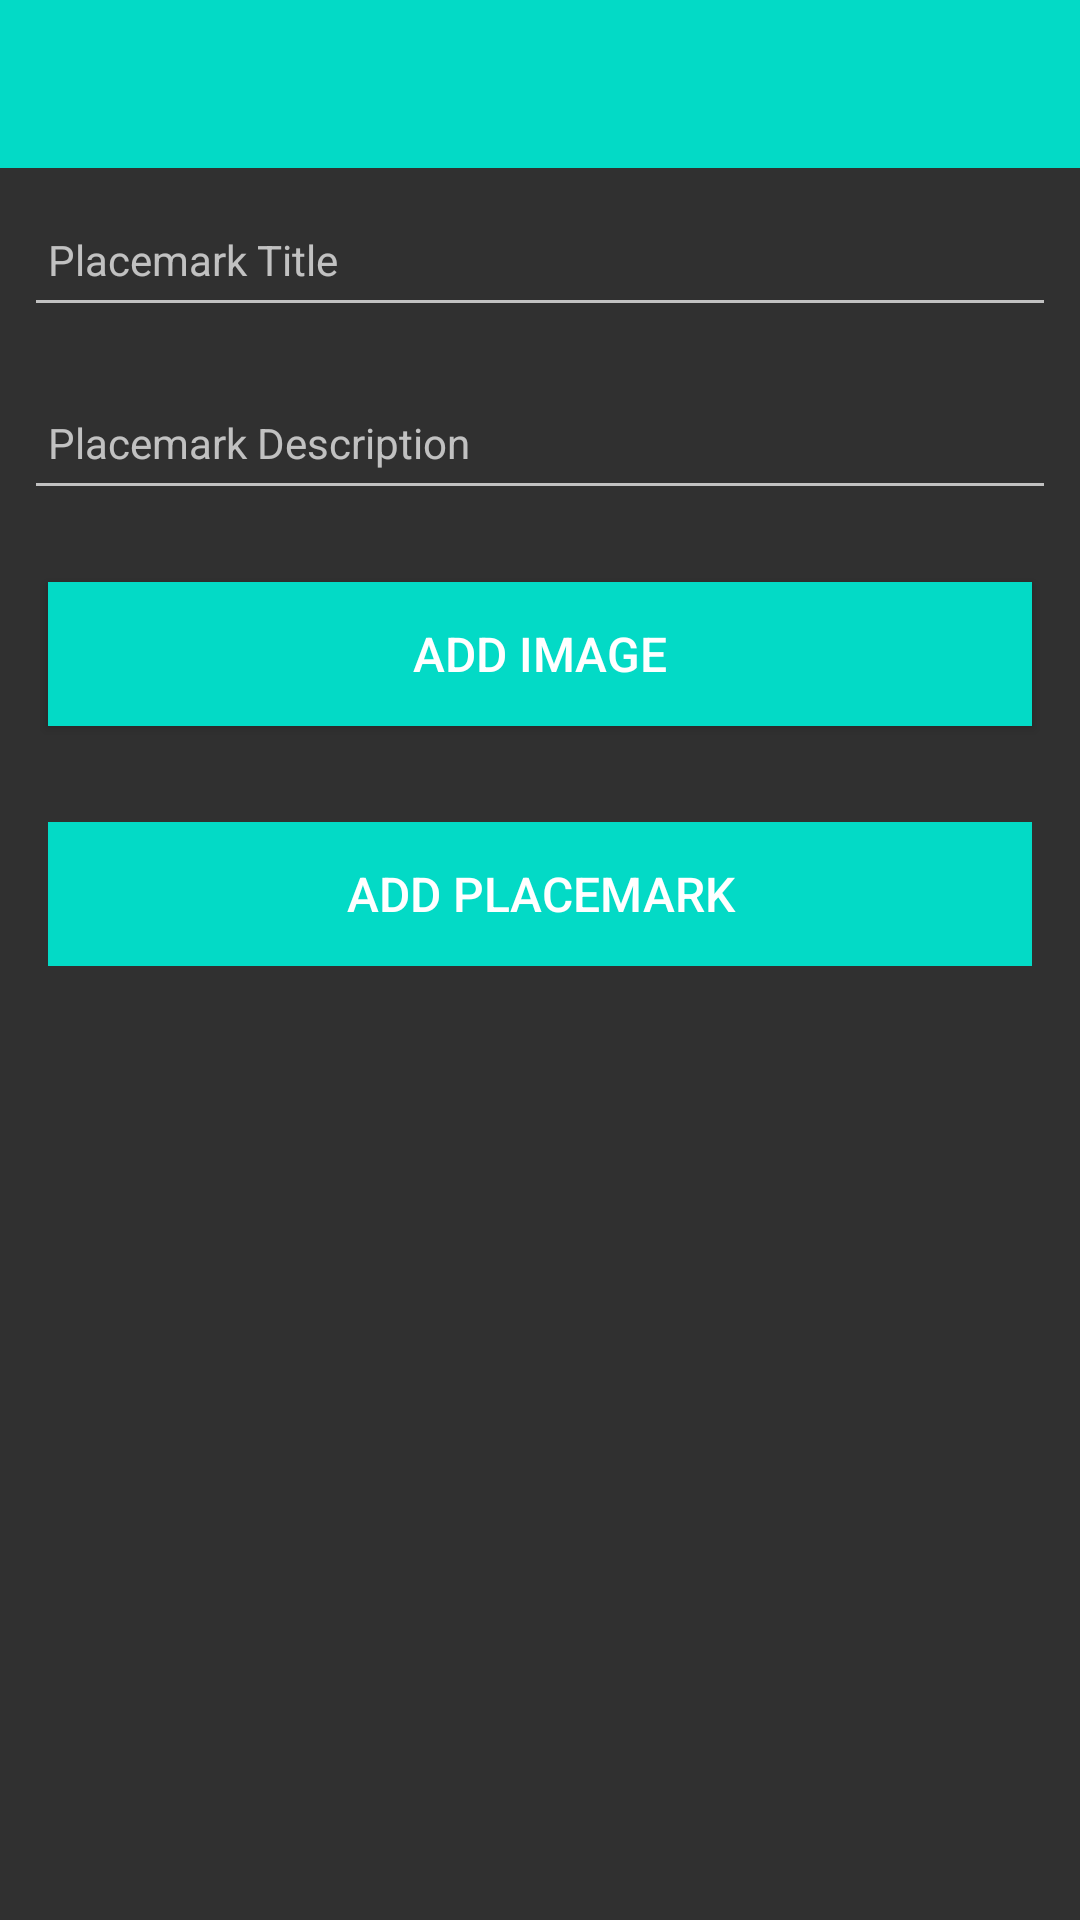

Here is an Android app screen rendered from its layout file. Give the layout XML and the strings, colors and styles it references.
<!-- AndroidManifest.xml: application theme Placemark -->
<!-- res/layout/activity_placemark.xml -->
<?xml version="1.0" encoding="utf-8"?>
<androidx.constraintlayout.widget.ConstraintLayout
    xmlns:android="http://schemas.android.com/apk/res/android"
    xmlns:app="http://schemas.android.com/apk/res-auto"
    xmlns:tools="http://schemas.android.com/tools"
    android:layout_width="match_parent"
    android:layout_height="match_parent"
    tools:context=".activities.PlacemarkActivity">

    <RelativeLayout
        android:layout_width="match_parent"
        android:layout_height="wrap_content"
        app:layout_constraintBottom_toBottomOf="parent"
        app:layout_constraintTop_toTopOf="parent">

        <com.google.android.material.appbar.AppBarLayout
            android:id="@+id/appBarLayout"
            android:layout_width="match_parent"
            android:layout_height="wrap_content"
            android:background="@color/design_default_color_secondary"
            android:fitsSystemWindows="true"
            app:elevation="0dip"
            app:theme="@style/ThemeOverlay.AppCompat.Dark.ActionBar">

            <androidx.appcompat.widget.Toolbar
                android:id="@+id/toolbarAdd"
                android:layout_width="match_parent"
                android:layout_height="wrap_content"
                app:titleTextColor="@color/design_default_color_on_primary" />
        </com.google.android.material.appbar.AppBarLayout>

        <ScrollView
            android:layout_width="match_parent"
            android:layout_height="match_parent"
            android:layout_below="@id/appBarLayout"
            android:fillViewport="true">

            <LinearLayout
                android:layout_width="match_parent"
                android:layout_height="wrap_content"
                android:orientation="vertical">

                <EditText
                    android:id="@+id/placemarkTitle"
                    android:layout_width="match_parent"
                    android:layout_height="45dp"
                    android:layout_margin="8dp"
                    android:autofillHints=""
                    android:hint="@string/hint_placemarkTitle"
                    android:inputType="text"
                    android:maxLength="25"
                    android:maxLines="1"
                    android:padding="8dp"
                    android:textColor="@color/white"
                    android:textSize="14sp" />

                <EditText
                    android:id="@+id/placemarkDescription"
                    android:layout_width="match_parent"
                    android:layout_height="45dp"
                    android:layout_margin="8dp"
                    android:autofillHints=""
                    android:hint="@string/hint_placemarkDescription"
                    android:inputType="text"
                    android:maxLength="25"
                    android:maxLines="1"
                    android:padding="8dp"
                    android:textColor="@color/white"
                    android:textSize="14sp" />
                <Button
                    android:id="@+id/chooseImage"
                    android:layout_width="match_parent"
                    android:layout_height="wrap_content"
                    android:layout_margin="16dp"
                    android:background="@color/design_default_color_secondary"
                    android:paddingBottom="8dp"
                    android:paddingTop="8dp"
                    android:text="@string/button_addImage"
                    android:textColor="@color/design_default_color_on_primary"
                    android:textSize="16sp"/>

                <ImageView
                    android:id="@+id/placemarkImage"
                    android:layout_width="match_parent"
                    android:layout_height="wrap_content"
                    app:srcCompat="@mipmap/ic_launcher"/>
                <Button
                    android:id="@+id/btnAdd"
                    android:layout_width="match_parent"
                    android:layout_height="wrap_content"
                    android:layout_margin="16dp"
                    android:background="@color/design_default_color_secondary"
                    android:paddingTop="8dp"
                    android:paddingBottom="8dp"
                    android:stateListAnimator="@null"
                    android:text="@string/button_addPlacemark"
                    android:textColor="@color/design_default_color_on_primary"
                    android:textSize="16sp" />
            </LinearLayout>
        </ScrollView>

    </RelativeLayout>
</androidx.constraintlayout.widget.ConstraintLayout>
<!-- resources referenced by this layout -->
<resources>
  <string name="button_addImage"> Add Image </string>
  <string name="button_addPlacemark">Add Placemark</string>
  <string name="hint_placemarkDescription">Placemark Description</string>
  <string name="hint_placemarkTitle">Placemark Title</string>
  <style name="Placemark" parent="Theme.AppCompat.NoActionBar">
          
          <item name="colorPrimary">@color/purple_500</item>
          <item name="colorPrimaryVariant">@color/purple_700</item>
          <item name="colorOnPrimary">@color/white</item>
          
          <item name="colorSecondary">@color/teal_200</item>
          <item name="colorSecondaryVariant">@color/teal_700</item>
          <item name="colorOnSecondary">@color/black</item>
          
          <item name="windowNoTitle">true</item>
          <item name="windowActionBar">false</item>
          
      </style>
  <!-- not gathered from this repository: default colours our renderer supplied (Android Studio template values) -->
  <color name="purple_500">#FF6200EE</color>
  <color name="purple_700">#FF3700B3</color>
  <color name="teal_200">#FF03DAC5</color>
  <color name="teal_700">#FF018786</color>
  <color name="black">#FF000000</color>
  <color name="white">#FFFFFFFF</color>
</resources>
